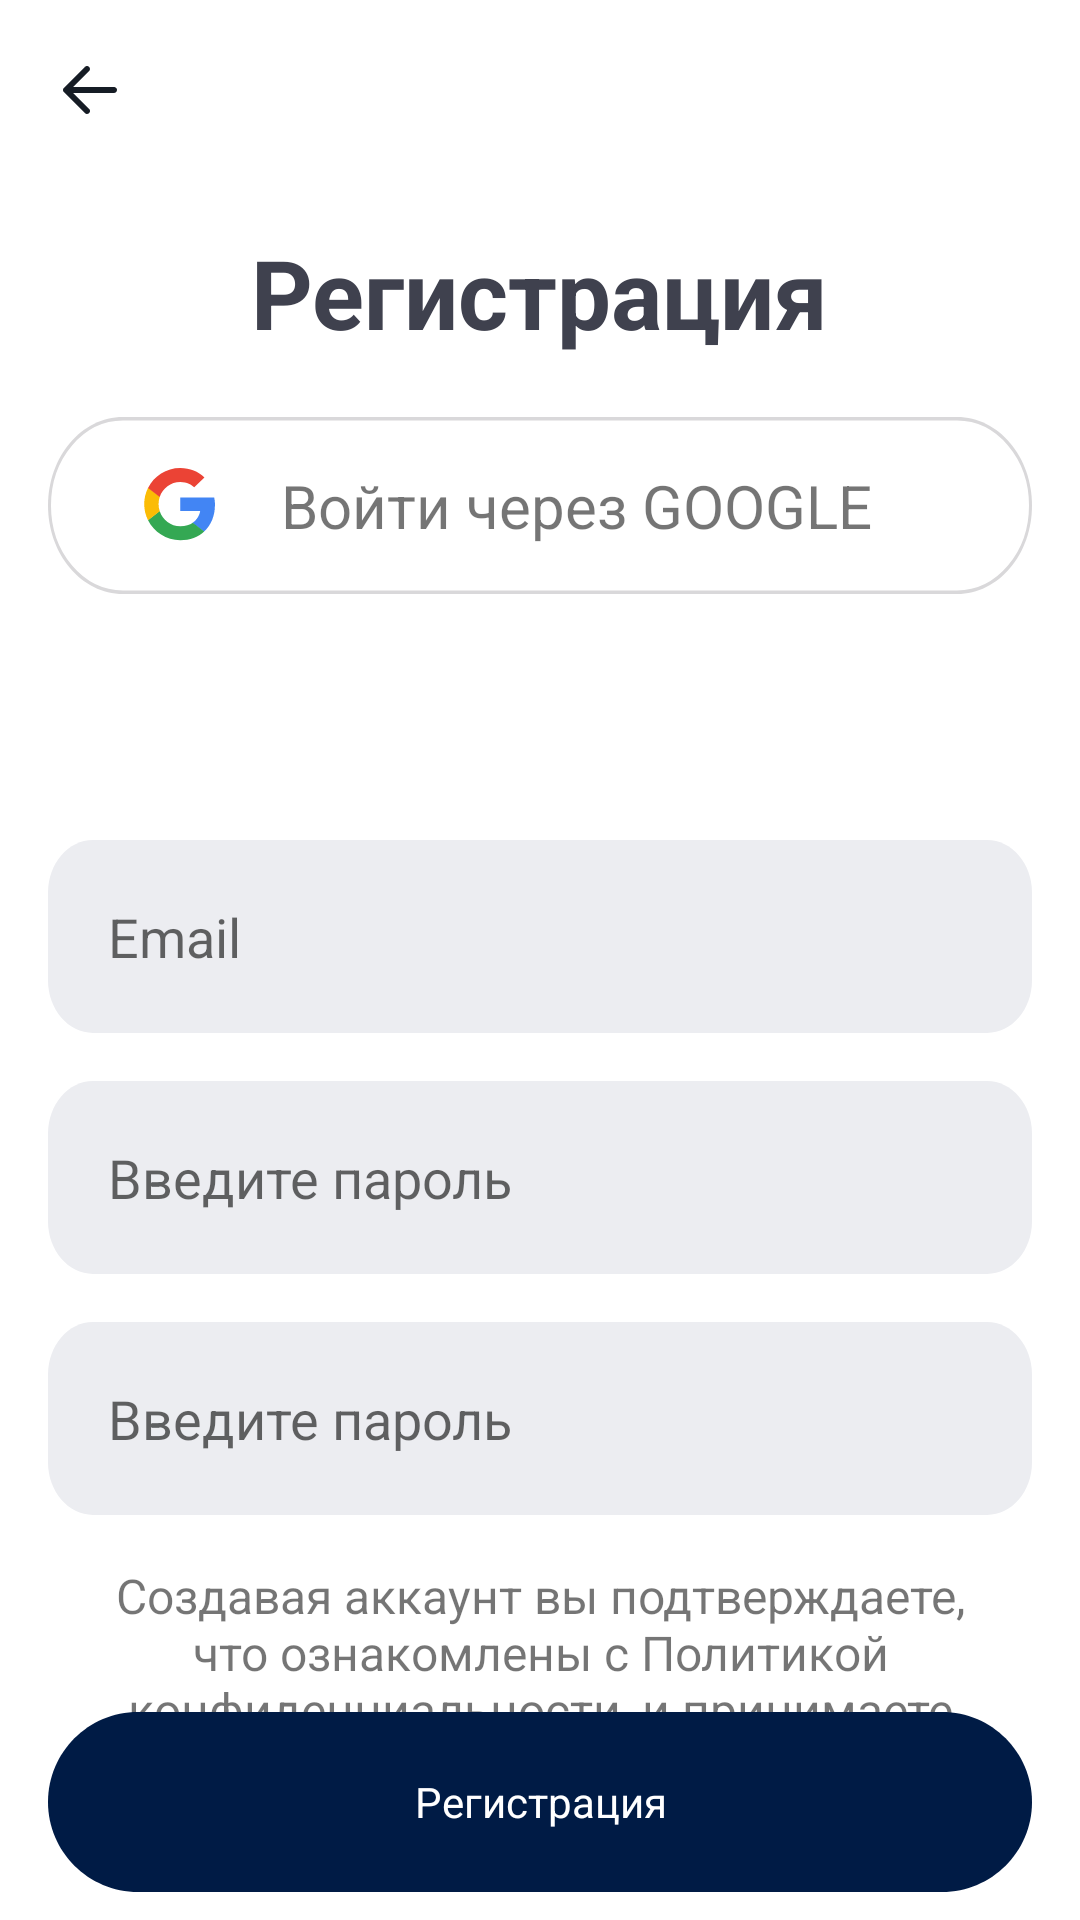

Reconstruct the res/layout file that produces this screen, plus the resources it refers to.
<!-- AndroidManifest.xml: application theme Theme.LayoutGeekApp -->
<!-- res/layout/registration.xml -->
<?xml version="1.0" encoding="utf-8"?>
<androidx.constraintlayout.widget.ConstraintLayout xmlns:android="http://schemas.android.com/apk/res/android"
    xmlns:app="http://schemas.android.com/apk/res-auto"
    android:layout_width="match_parent"
    android:layout_height="match_parent">

    <ImageView
        android:id="@+id/image_view_back"
        android:layout_width="wrap_content"
        android:layout_height="wrap_content"
        android:layout_margin="16dp"
        android:src="@drawable/ic_simple_dark_back"
        app:layout_constraintEnd_toEndOf="parent"
        app:layout_constraintHorizontal_bias="0"
        app:layout_constraintStart_toStartOf="parent"
        app:layout_constraintTop_toTopOf="parent" />

    <TextView
        android:id="@+id/text_view_welcome"
        android:layout_width="wrap_content"
        android:layout_height="wrap_content"
        android:layout_marginTop="32dp"
        android:text="@string/log_in"
        android:textColor="#3F414E"
        android:textSize="32sp"
        android:textStyle="bold"
        app:layout_constraintEnd_toEndOf="parent"
        app:layout_constraintStart_toStartOf="parent"
        app:layout_constraintTop_toBottomOf="@id/image_view_back" />

    <include
        android:id="@+id/button_sign_in_google"
        layout="@layout/button_continue_with_google"
        android:layout_width="0dp"
        android:layout_height="wrap_content"
        android:layout_marginStart="16dp"
        android:layout_marginTop="20dp"
        android:layout_marginEnd="16dp"
        app:layout_constraintEnd_toEndOf="parent"
        app:layout_constraintStart_toStartOf="parent"
        app:layout_constraintTop_toBottomOf="@id/text_view_welcome" />

    <Space
        android:id="@+id/space"
        android:layout_width="0dp"
        android:layout_height="50dp"
        android:layout_margin="16dp"
        android:layout_marginStart="16dp"
        android:layout_marginTop="16dp"
        app:layout_constraintEnd_toEndOf="parent"
        app:layout_constraintStart_toStartOf="parent"
        app:layout_constraintTop_toBottomOf="@id/button_sign_in_google"
        app:layout_constraintVertical_bias="1" />

    <EditText
        android:id="@+id/edit_text_email"
        android:layout_width="0dp"
        android:layout_height="wrap_content"
        android:layout_margin="16dp"
        android:layout_marginStart="16dp"
        android:layout_marginTop="16dp"
        android:background="@drawable/edit_text_login_style"
        android:hint="@string/email"
        android:padding="20dp"
        app:layout_constraintEnd_toEndOf="parent"
        app:layout_constraintStart_toStartOf="parent"
        app:layout_constraintTop_toBottomOf="@id/space"
        app:layout_constraintVertical_bias="1" />

    <EditText
        android:id="@+id/edit_text_password"
        android:layout_width="0dp"
        android:layout_height="wrap_content"
        android:layout_margin="16dp"
        android:layout_marginStart="16dp"
        android:layout_marginTop="16dp"
        android:background="@drawable/edit_text_login_style"
        android:hint="@string/enter_password"
        android:inputType="textPassword"
        android:padding="20dp"
        app:layout_constraintEnd_toEndOf="parent"
        app:layout_constraintStart_toStartOf="parent"
        app:layout_constraintTop_toBottomOf="@id/edit_text_email"
        app:layout_constraintVertical_bias="0"/>

    <EditText
        android:id="@+id/edit_text_password_repeat"
        android:layout_width="0dp"
        android:layout_height="wrap_content"
        android:layout_margin="16dp"
        android:layout_marginStart="16dp"
        android:layout_marginTop="16dp"
        android:background="@drawable/edit_text_login_style"
        android:hint="@string/enter_password"
        android:padding="20dp"
        app:layout_constraintEnd_toEndOf="parent"
        app:layout_constraintStart_toStartOf="parent"
        app:layout_constraintTop_toBottomOf="@id/edit_text_password"
        app:layout_constraintVertical_bias="0" />

    <TextView
        android:id="@+id/text_view_privacy_policy"
        android:layout_width="wrap_content"
        android:layout_height="wrap_content"
        android:gravity="center"
        android:padding="16dp"
        android:text="@string/agreement_privacy_policy"
        android:textSize="16sp"
        app:layout_constraintEnd_toEndOf="parent"
        app:layout_constraintStart_toStartOf="parent"
        app:layout_constraintTop_toBottomOf="@id/edit_text_password_repeat" />

    <TextView
        android:id="@+id/text_view_registration"
        android:layout_width="0dp"
        android:layout_height="wrap_content"
        android:layout_margin="16dp"
        android:background="@drawable/base_button_register_style"
        android:text="@string/log_in"
        android:textColor="@android:color/white"
        android:gravity="center"
        app:layout_constraintBottom_toBottomOf="parent"
        app:layout_constraintEnd_toEndOf="parent"
        app:layout_constraintStart_toStartOf="parent"
        app:layout_constraintTop_toBottomOf="@id/text_view_privacy_policy"
        app:layout_constraintVertical_bias="0.9" />

</androidx.constraintlayout.widget.ConstraintLayout>
<!-- res/layout/button_continue_with_google.xml (included above) -->
<?xml version="1.0" encoding="utf-8"?>
<androidx.constraintlayout.widget.ConstraintLayout xmlns:android="http://schemas.android.com/apk/res/android"
    android:layout_width="match_parent"
    xmlns:app="http://schemas.android.com/apk/res-auto"
    android:background="@drawable/button_google_sign_in"
    android:paddingStart="32dp"
    android:paddingEnd="32dp"
    android:paddingTop="16dp"
    android:paddingBottom="16dp"
    android:layout_height="wrap_content">

    <ImageView
        android:id="@+id/image_view_logo"
        android:layout_width="wrap_content"
        android:layout_height="wrap_content"
        android:src="@drawable/ic_google_logo"
        app:layout_constraintTop_toTopOf="parent"
        app:layout_constraintStart_toStartOf="parent"
        app:layout_constraintBottom_toBottomOf="parent"/>

    <TextView
        android:id="@+id/text_view_sign_in_with_google"
        android:layout_width="wrap_content"
        android:layout_height="wrap_content"
        android:textSize="20sp"
        app:layout_constraintEnd_toEndOf="parent"
        app:layout_constraintStart_toEndOf="@id/image_view_logo"
        android:text="@string/sign_in_with_google"
        app:layout_constraintTop_toTopOf="parent"
        app:layout_constraintBottom_toBottomOf="parent"/>

</androidx.constraintlayout.widget.ConstraintLayout>
<!-- resources referenced by this layout -->
<resources>
  <!-- drawable base_button_register_style (drawable) -->
  <vector
      xmlns:android="http://schemas.android.com/apk/res/android"
      xmlns:aapt="http://schemas.android.com/aapt"
      android:width="328dp"
      android:height="60dp"
      android:viewportWidth="328"
      android:viewportHeight="60"
      >
  
      <group>
  
          <clip-path
              android:pathData="M30 0H298C314.569 0 328 13.4315 328 30C328 46.5685 314.569 60 298 60H30C13.4315 60 0 46.5685 0 30C0 13.4315 13.4315 0 30 0Z"
              />
  
          <path
              android:pathData="M0 0V60H328V0"
              android:fillColor="#001B45"
              />
  
      </group>
  
  </vector>
  <!-- drawable button_google_sign_in (drawable) -->
  <vector
      xmlns:android="http://schemas.android.com/apk/res/android"
      xmlns:aapt="http://schemas.android.com/aapt"
      android:width="328dp"
      android:height="50dp"
      android:viewportWidth="328"
      android:viewportHeight="50">
  
      <group>
  
          <clip-path
              android:pathData="M25 0H303C316.807 0 328 11.1929 328 25C328 38.8071 316.807 50 303 50H25C11.1929 50 0 38.8071 0 25C0 11.1929 11.1929 0 25 0Z"
              />
  
          <path
              android:pathData="M25 0H303C316.807 0 328 11.1929 328 25C328 38.8071 316.807 50 303 50H25C11.1929 50 0 38.8071 0 25C0 11.1929 11.1929 0 25 0Z"
              android:strokeWidth="2"
              android:strokeColor="#D9D8DA"
              />
  
      </group>
  
  </vector>
  <!-- drawable edit_text_login_style (drawable) -->
  <vector
      xmlns:android="http://schemas.android.com/apk/res/android"
      xmlns:aapt="http://schemas.android.com/aapt"
      android:width="328dp"
      android:height="55dp"
      android:viewportWidth="328"
      android:viewportHeight="55"
      >
  
      <group>
  
          <clip-path
              android:pathData="M15 0H313C321.284 0 328 6.71573 328 15V40C328 48.2843 321.284 55 313 55H15C6.71573 55 0 48.2843 0 40V15C0 6.71573 6.71573 0 15 0Z"
              />
  
          <path
              android:pathData="M0 0V55H328V0"
              android:fillColor="#ECEDF1"
              />
  
      </group>
  
  </vector>
  <string name="agreement_privacy_policy">Создавая аккаунт вы подтверждаете, что ознакомлены с Политикой конфиденциальности, и принимаете обозначенные в них условия.</string>
  <string name="email">Email</string>
  <string name="enter_password">Введите пароль</string>
  <string name="log_in">Регистрация</string>
  <string name="sign_in_with_google">Войти через GOOGLE</string>
  <style name="Theme.LayoutGeekApp" parent="Theme.MaterialComponents.DayNight.DarkActionBar">
          
          <item name="colorPrimary">@color/purple_500</item>
          <item name="colorPrimaryVariant">@color/purple_700</item>
          <item name="colorOnPrimary">@color/white</item>
          
          <item name="colorSecondary">@color/teal_200</item>
          <item name="colorSecondaryVariant">@color/teal_700</item>
          <item name="colorOnSecondary">@color/black</item>
          
          <item name="android:statusBarColor" tools:targetApi="l">?attr/colorPrimaryVariant</item>
          
      </style>
  <!-- not gathered from this repository: default colours our renderer supplied (Android Studio template values) -->
  <color name="purple_500">#FF6200EE</color>
  <color name="purple_700">#FF3700B3</color>
  <color name="teal_200">#FF03DAC5</color>
  <color name="teal_700">#FF018786</color>
  <color name="black">#FF000000</color>
  <color name="white">#FFFFFFFF</color>
</resources>
